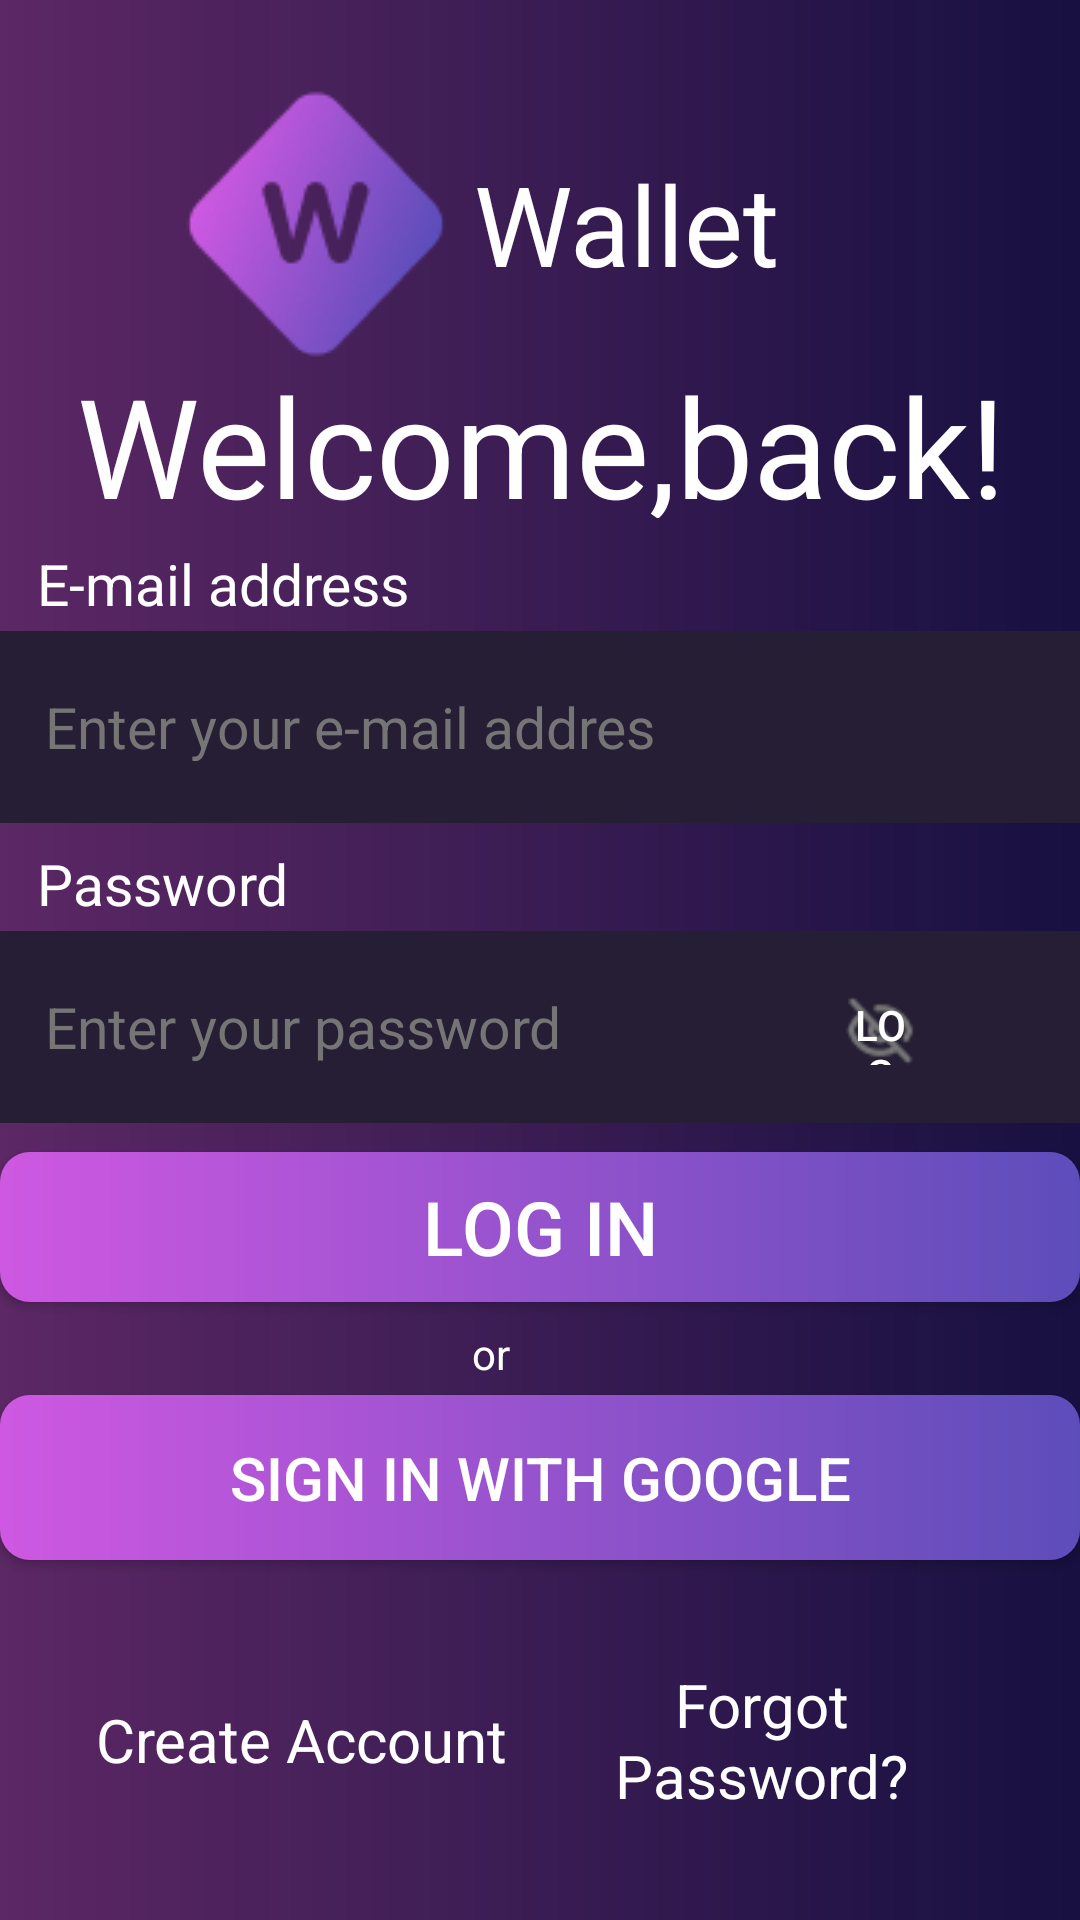

Here is an Android app screen rendered from its layout file. Give the layout XML and the strings, colors and styles it references.
<!-- AndroidManifest.xml: application theme Theme.Wallet -->
<!-- res/layout/activity_welcome_back_altynai.xml -->
<?xml version="1.0" encoding="utf-8"?>
<androidx.constraintlayout.widget.ConstraintLayout xmlns:android="http://schemas.android.com/apk/res/android"
    xmlns:app="http://schemas.android.com/apk/res-auto"
    xmlns:tools="http://schemas.android.com/tools"
    android:layout_width="match_parent"
    android:layout_height="match_parent"
    android:background="@drawable/background"
    android:clipToOutline="true">

    <LinearLayout
        android:id="@+id/layoutAltynaiWalletWelcomeBack"
        android:layout_width="224dp"
        android:layout_height="96dp"
        app:layout_constraintBottom_toBottomOf="parent"
        app:layout_constraintEnd_toEndOf="parent"
        app:layout_constraintHorizontal_bias="0.437"
        app:layout_constraintStart_toStartOf="parent"
        app:layout_constraintTop_toTopOf="parent"
        app:layout_constraintVertical_bias="0.049">

        <ImageView
            android:id="@+id/logoLayoutWelcomeBack"
            android:layout_width="92dp"
            android:layout_height="96dp"
            android:background="@drawable/logoaltynai"
            android:contentDescription="@string/walllet" />

        <TextView
            android:id="@+id/TextLayoutWelcomeBAck"
            android:layout_width="115dp"
            android:layout_height="match_parent"
            android:gravity="center"
            android:text="@string/wallet2"
            android:textColor="@color/white"
            android:textSize="37sp" />

    </LinearLayout>


    <TextView
        android:id="@+id/WelcomeBackTextAlt"
        android:layout_width="398dp"
        android:layout_height="55dp"
        android:gravity="center"
        android:text="@string/welcome_back"
        android:textColor="@color/white"
        android:textSize="46sp"
        app:layout_constraintBottom_toBottomOf="parent"
        app:layout_constraintEnd_toEndOf="parent"
        app:layout_constraintStart_toStartOf="parent"
        app:layout_constraintTop_toTopOf="parent"
        app:layout_constraintVertical_bias="0.201" />

    <TextView
        android:id="@+id/emailAskingWelcomeBackAlt"
        android:layout_width="126dp"
        android:layout_height="26dp"
        android:text="@string/e_mail_address"
        android:textColor="@color/white"
        android:textSize="19sp"
        app:layout_constraintBottom_toBottomOf="parent"
        app:layout_constraintEnd_toEndOf="parent"
        app:layout_constraintHorizontal_bias="0.052"
        app:layout_constraintStart_toStartOf="parent"
        app:layout_constraintTop_toTopOf="parent"
        app:layout_constraintVertical_bias="0.296" />

    <EditText
        android:id="@+id/EditTextEmailWelcomeBackAlt"
        android:layout_width="360dp"
        android:layout_height="64dp"
        android:background="#251E34"
        android:hint="@string/enter_your_e_mail"
        android:inputType="textEmailAddress"
        android:paddingStart="15sp"
        android:textColor="@color/white"
        android:textColorHint="#757575"
        android:textSize="19sp"
        app:layout_constraintBottom_toBottomOf="parent"
        app:layout_constraintEnd_toEndOf="parent"
        app:layout_constraintHorizontal_bias="0.228"
        app:layout_constraintStart_toStartOf="parent"
        app:layout_constraintTop_toTopOf="parent"
        app:layout_constraintVertical_bias="0.365" />

    <TextView
        android:id="@+id/PasswordAskingWelcomeBAckAlt"
        android:layout_width="126dp"
        android:layout_height="26dp"
        android:text="@string/password"
        android:textColor="@color/white"
        android:textSize="19sp"
        app:layout_constraintBottom_toBottomOf="parent"
        app:layout_constraintEnd_toEndOf="parent"
        app:layout_constraintHorizontal_bias="0.052"
        app:layout_constraintStart_toStartOf="parent"
        app:layout_constraintTop_toTopOf="parent"
        app:layout_constraintVertical_bias="0.459" />

    <EditText
        android:id="@+id/EditTextPasswordWelcomeBackAlt"
        android:layout_width="360dp"
        android:layout_height="64dp"
        android:background="#251E34"
        android:hint="@string/enter_your_password"
        android:paddingStart="15sp"
        android:textColor="@color/white"
        android:textColorHint="#757575"
        android:textSize="19sp"
        app:layout_constraintBottom_toBottomOf="parent"
        app:layout_constraintEnd_toEndOf="parent"
        app:layout_constraintHorizontal_bias="0.228"
        app:layout_constraintStart_toStartOf="parent"
        app:layout_constraintTop_toTopOf="parent"
        app:layout_constraintVertical_bias="0.539" />

    <ToggleButton
        android:id="@+id/ImagePasswordEditTextAlt"
        android:layout_width="23dp"
        android:layout_height="23dp"
        android:background="@drawable/vectoraltynai"
        android:textOff="@string/log_in"
        app:layout_constraintBottom_toBottomOf="parent"
        app:layout_constraintEnd_toEndOf="parent"
        app:layout_constraintHorizontal_bias="0.837"
        app:layout_constraintStart_toStartOf="parent"
        app:layout_constraintTop_toTopOf="parent"
        app:layout_constraintVertical_bias="0.538" />

    <Button
        android:id="@+id/ButtonLogInWelcomeBackAlt"
        android:layout_width="360dp"
        android:layout_height="50dp"
        android:background="@drawable/background_buttons_altynai"
        android:onClick="onClickGoToPassResetAlt"
        android:text="@string/log_in"
        android:textSize="25sp"
        app:layout_constraintBottom_toBottomOf="parent"
        app:layout_constraintEnd_toEndOf="parent"
        app:layout_constraintHorizontal_bias="0.235"
        app:layout_constraintStart_toStartOf="parent"
        app:layout_constraintTop_toTopOf="parent"
        app:layout_constraintVertical_bias="0.651" />

    <TextView
        android:id="@+id/orTextWelcomeBackAlt"
        android:layout_width="18dp"
        android:layout_height="23dp"
        android:text="@string/or"
        android:textColor="@color/white"
        app:layout_constraintBottom_toBottomOf="parent"
        app:layout_constraintEnd_toEndOf="parent"
        app:layout_constraintHorizontal_bias="0.46"
        app:layout_constraintStart_toStartOf="parent"
        app:layout_constraintTop_toTopOf="parent"
        app:layout_constraintVertical_bias="0.716" />

    <Button
        android:id="@+id/SignInWithGoogleButtonWBAlt"
        android:layout_width="360dp"
        android:layout_height="55dp"
        android:background="@drawable/background_buttons_altynai"
        android:text="@string/sign_in_with_google"
        android:textSize="20sp"
        android:textStyle="normal"
        app:layout_constraintBottom_toBottomOf="parent"
        app:layout_constraintEnd_toEndOf="parent"
        app:layout_constraintHorizontal_bias="0.275"
        app:layout_constraintStart_toStartOf="parent"
        app:layout_constraintTop_toTopOf="parent"
        app:layout_constraintVertical_bias="0.795" />

    <LinearLayout
        android:id="@+id/linearLayout"
        android:layout_width="297dp"
        android:layout_height="56dp"
        app:layout_constraintBottom_toBottomOf="parent"
        app:layout_constraintEnd_toEndOf="parent"
        app:layout_constraintStart_toStartOf="parent"
        app:layout_constraintTop_toBottomOf="@+id/SignInWithGoogleButtonWBAlt"
        tools:ignore="MissingConstraints">

        <TextView
            android:id="@+id/CreateAccount"
            android:layout_width="wrap_content"
            android:layout_height="wrap_content"
            android:layout_gravity="center"
            android:gravity="center"
            android:onClick="onClickGoToCreateAccount"
            android:text="Create Account"
            android:textColor="@color/white"
            android:textSize="20sp" />

        <TextView
            android:id="@+id/forgotPassword"
            android:layout_width="wrap_content"
            android:layout_height="wrap_content"
            android:layout_gravity="center"
            android:layout_marginLeft="10sp"
            android:gravity="center"
            android:onClick="onClickGoToForgotPassword"
            android:text="Forgot Password?"
            android:textColor="@color/white"
            android:textSize="20sp" />
    </LinearLayout>

    <ImageView
        android:id="@+id/ImageOfGoogleWBAlt"
        android:layout_width="39dp"
        android:layout_height="40dp"
        android:background="@drawable/googlealtynailogo"
        android:contentDescription="@string/google"
        app:layout_constraintBottom_toBottomOf="parent"
        app:layout_constraintEnd_toEndOf="parent"
        app:layout_constraintHorizontal_bias="0.873"
        app:layout_constraintStart_toStartOf="parent"
        app:layout_constraintTop_toTopOf="parent"
        app:layout_constraintVertical_bias="0.79" />


</androidx.constraintlayout.widget.ConstraintLayout>
<!-- resources referenced by this layout -->
<resources>
  <!-- drawable background (drawable) -->
  <?xml version="1.0" encoding="utf-8"?>
  <shape xmlns:android="http://schemas.android.com/apk/res/android">
      <gradient android:startColor="#F75D2766" android:endColor="#ED140D41" />
  </shape>
  <!-- drawable background_buttons_altynai (drawable) -->
  <?xml version="1.0" encoding="utf-8"?>
  <shape xmlns:android="http://schemas.android.com/apk/res/android">
   <gradient android:startColor="#CE58E1" android:endColor="#5D4DBA" />
      <corners android:radius="10sp" />
  </shape>
  <!-- drawable googlealtynailogo: png bitmap (drawable, 1339 bytes) -->
  <!-- drawable logoaltynai: png bitmap (drawable, 6622 bytes) -->
  <!-- drawable vectoraltynai: png bitmap (drawable, 760 bytes) -->
  <string name="e_mail_address">E-mail address</string>
  <string name="enter_your_e_mail">Enter your e-mail addres</string>
  <string name="enter_your_password">Enter your password</string>
  <string name="google">google</string>
  <string name="log_in">Log in</string>
  <string name="or">or</string>
  <string name="password">Password</string>
  <string name="sign_in_with_google">Sign in with Google</string>
  <string name="wallet2">Wallet</string>
  <string name="walllet">walllet</string>
  <string name="welcome_back">Welcome,back!</string>
  <style name="Theme.Wallet" parent="Base.Theme.Wallet" />
  <style name="Base.Theme.Wallet" parent="Theme.MaterialComponents.NoActionBar.Bridge">
          
          
      </style>
  <!-- not gathered from this repository: default colours our renderer supplied (Android Studio template values) -->
  <color name="white">#FFFFFFFF</color>
</resources>
